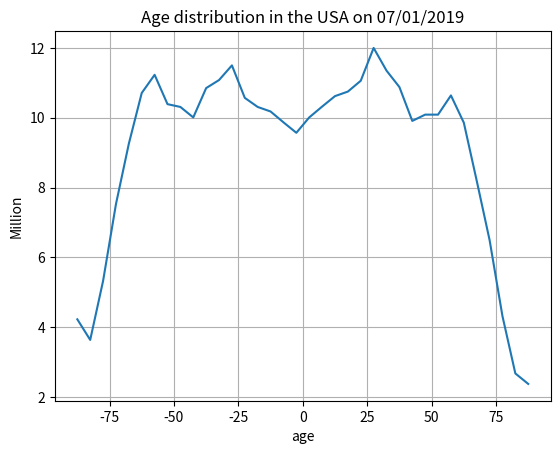

Source code (Python):
import matplotlib.pyplot as plt
import pandas as pd
import numpy as np

#https://www.statista.com/statistics/241488/population-of-the-us-by-sex-and-age/

age=np.arange(-87.5,90,5)
female_dis=[9.57, 9.87, 10.18,10.31,10.57,11.5,11.08,10.85,10.01,10.31,10.39,11.23,10.71,9.26,7.53,5.33,3.64,4.23]
male_dis=  [10.01,10.32,10.62,10.75,11.06,12,  11.35,10.88,9.91, 10.09,10.09,10.64,9.86, 8.2, 6.5, 4.32,2.68,2.38]

age_both=np.arange(-90,90,5)
age_dis = np.hstack((np.flip(female_dis), male_dis))

plt.clf()
plt.plot(np.arange(2.5,90,5),female_dis,label='female')
plt.plot(np.arange(2.5,90,5),male_dis,label='male')
plt.grid(True)
plt.legend()
plt.ylabel('Million',fontsize=10)
plt.xlabel('age',fontsize=10)
plt.title('Age distribution in the USA on 07/01/2019')
plt.show()

plt.clf()
plt.plot(age,age_dis)
plt.grid(True)
#plt.legend()
plt.ylabel('Million',fontsize=10)
plt.xlabel('age',fontsize=10)
plt.title('Age distribution in the USA on 07/01/2019')
plt.show()
